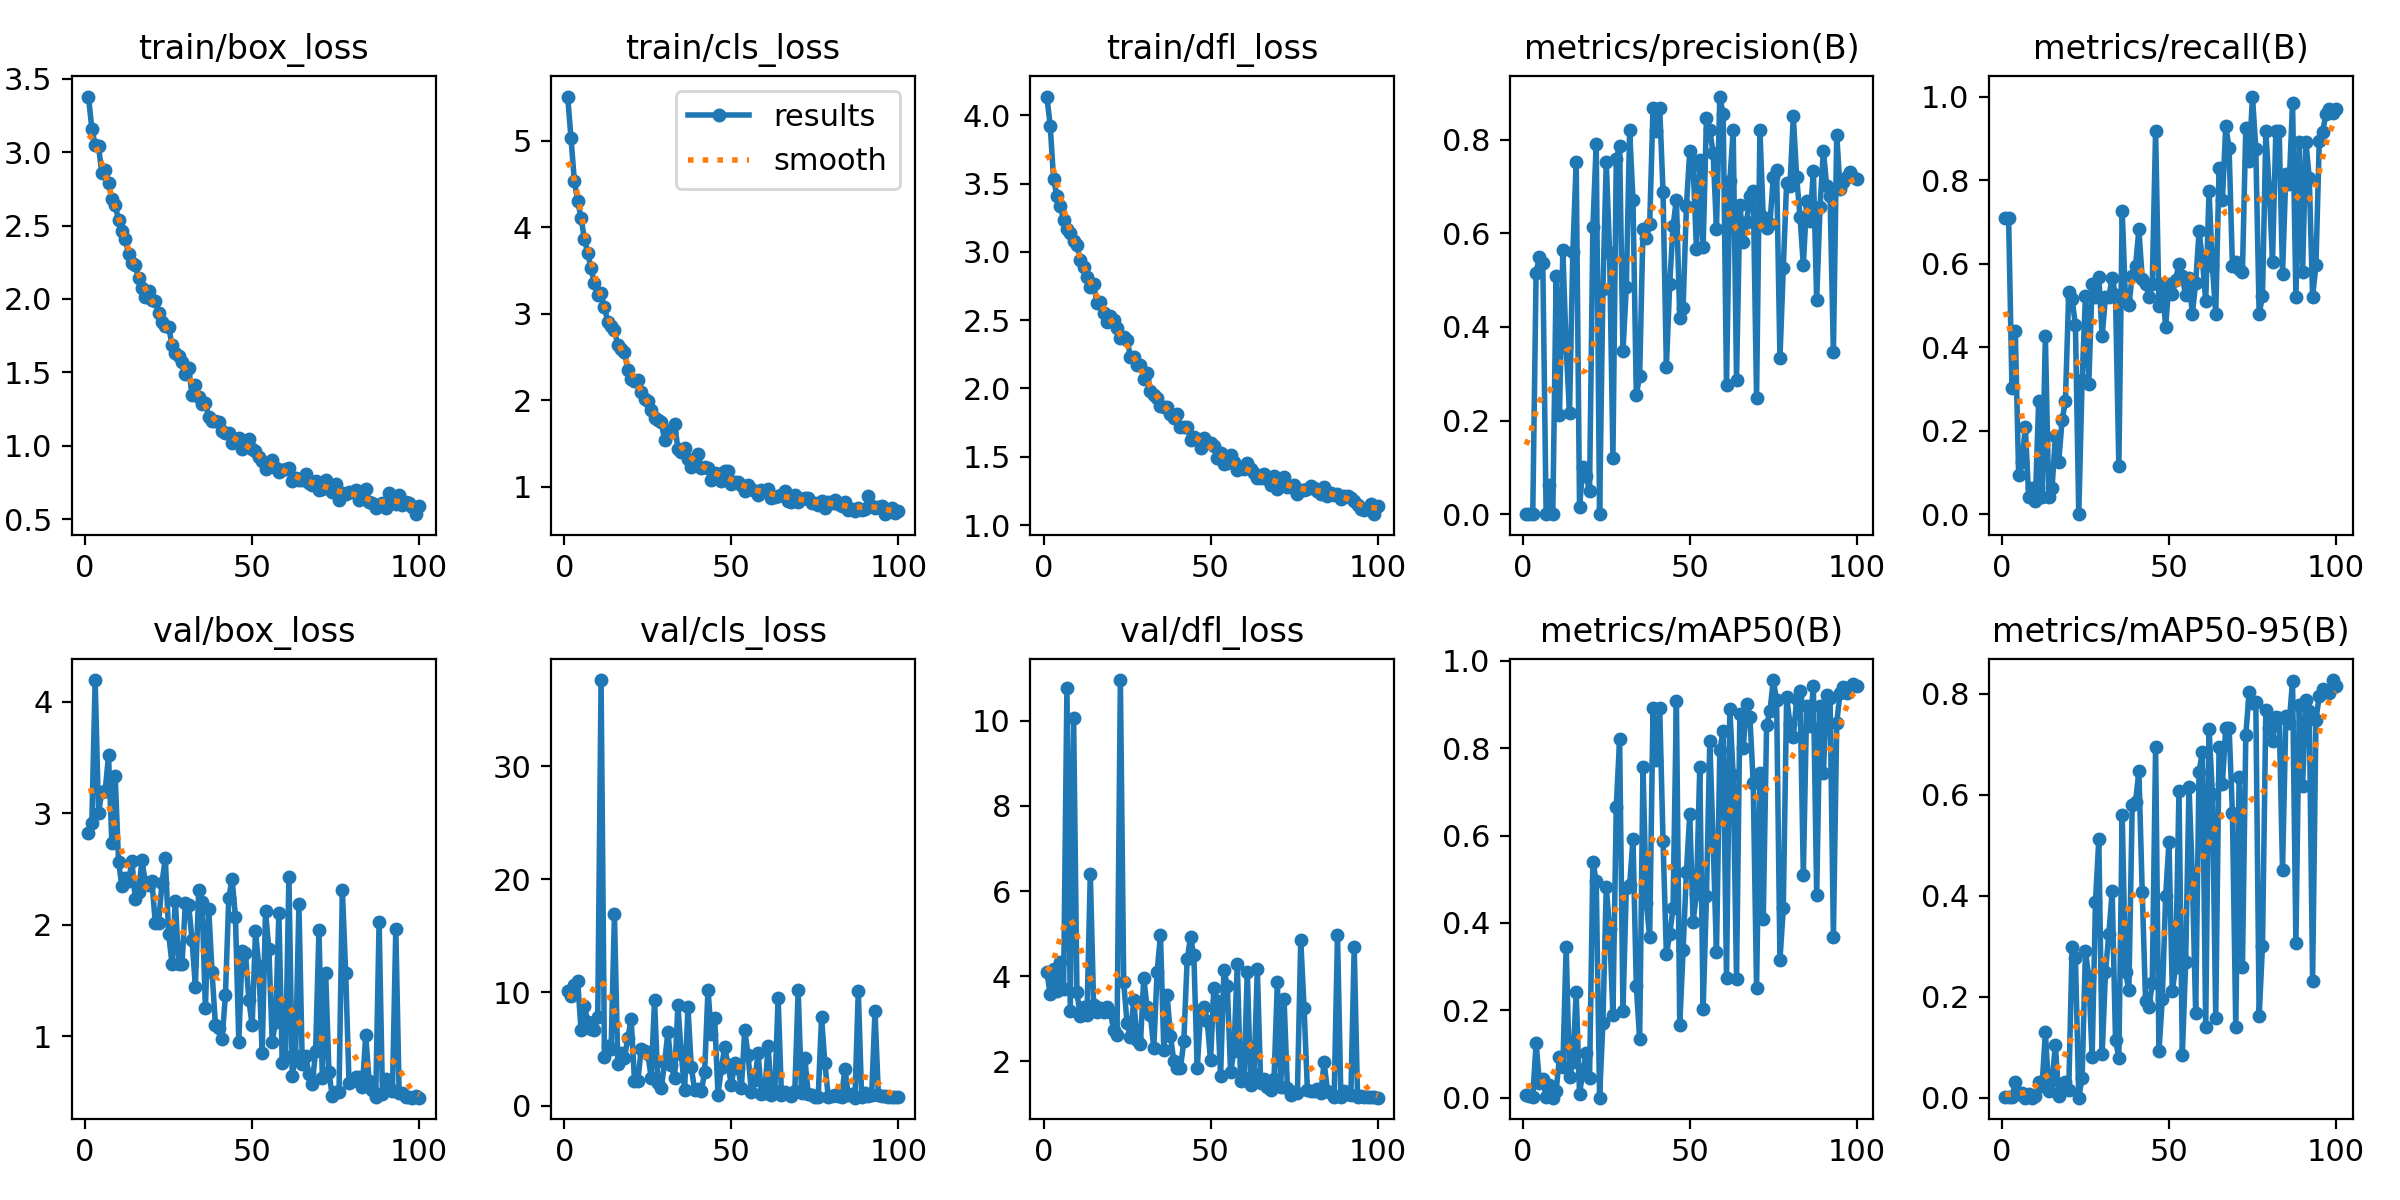

Source data for this figure (header and first rows):
epoch, time, train/box_loss, train/cls_loss, train/dfl_loss, metrics/precision(B), metrics/recall(B), metrics/mAP50(B), metrics/mAP50-95(B), val/box_loss, val/cls_loss, val/dfl_loss, lr/pg0, lr/pg1, lr/pg2
1, 60.59, 3.38, 5.51, 4.137, 0.00111, 0.7083, 0.00624, 0.00203, 2.822, 10.14, 4.088, 0.000541, 0.000541, 0.000541
2, 127.1, 3.161, 5.026, 3.922, 0.00105, 0.7083, 0.00431, 0.00168, 2.914, 9.728, 3.581, 0.001086, 0.001086, 0.001086
3, 192.4, 3.049, 4.535, 3.532, 0.00021, 0.3021, 0.00162, 0.0005, 4.196, 10.65, 4.162, 0.00162, 0.00162, 0.00162
4, 257.3, 3.041, 4.3, 3.41, 0.5162, 0.4375, 0.1255, 0.03114, 3.002, 11.01, 3.645, 0.001617, 0.001617, 0.001617
5, 325.1, 2.858, 4.109, 3.332, 0.5498, 0.09375, 0.03429, 0.00635, 3.194, 6.664, 4.328, 0.001601, 0.001601, 0.001601
6, 392.6, 2.878, 3.867, 3.234, 0.5375, 0.125, 0.04304, 0.00836, 3.2, 8.802, 3.709, 0.001584, 0.001584, 0.001584
7, 458.7, 2.792, 3.699, 3.164, 0.00074, 0.2083, 0.00066, 0.00015, 3.52, 7.403, 10.77, 0.001568, 0.001568, 0.001568
8, 523.8, 2.678, 3.526, 3.141, 0.06249, 0.04167, 0.02981, 0.0066, 2.731, 6.779, 3.182, 0.001551, 0.001551, 0.001551
9, 589.4, 2.639, 3.352, 3.081, 0.00018, 0.0625, 0.00016, 5e-05, 3.331, 6.647, 10.07, 0.001535, 0.001535, 0.001535
10, 656.7, 2.536, 3.216, 3.05, 0.5088, 0.03125, 0.01632, 0.00398, 2.567, 7.838, 3.619, 0.001518, 0.001518, 0.001518
11, 725.9, 2.462, 3.233, 2.942, 0.2109, 0.2708, 0.09295, 0.03082, 2.348, 37.63, 3.055, 0.001502, 0.001502, 0.001502
12, 792.3, 2.41, 3.076, 2.888, 0.5636, 0.04167, 0.07026, 0.02229, 2.418, 4.292, 3.276, 0.001485, 0.001485, 0.001485
13, 860, 2.308, 2.907, 2.813, 0.3569, 0.4271, 0.3457, 0.1296, 2.394, 5.279, 3.082, 0.001469, 0.001469, 0.001469
14, 926.1, 2.246, 2.857, 2.746, 0.2156, 0.04167, 0.0468, 0.01396, 2.57, 4.991, 6.41, 0.001452, 0.001452, 0.001452
15, 989.9, 2.233, 2.81, 2.767, 0.561, 0.0625, 0.0817, 0.03411, 2.234, 16.92, 3.314, 0.001436, 0.001436, 0.001436
16, 1058, 2.14, 2.637, 2.624, 0.7517, 0.1875, 0.2409, 0.1035, 2.292, 3.628, 3.16, 0.001419, 0.001419, 0.001419
17, 1126, 2.075, 2.591, 2.631, 0.01508, 0.125, 0.0095, 0.00359, 2.577, 4.685, 3.248, 0.001403, 0.001403, 0.001403
18, 1194, 2.011, 2.553, 2.55, 0.1011, 0.2246, 0.05836, 0.02621, 2.385, 4.213, 3.169, 0.001386, 0.001386, 0.001386
19, 1262, 2.054, 2.352, 2.483, 0.08067, 0.2708, 0.1027, 0.03188, 2.355, 5.97, 3.279, 0.00137, 0.00137, 0.00137
20, 1330, 1.992, 2.247, 2.527, 0.04901, 0.5312, 0.04485, 0.0153, 2.39, 7.622, 3.159, 0.001353, 0.001353, 0.001353
21, 1397, 1.989, 2.227, 2.504, 0.6135, 0.5142, 0.5397, 0.2984, 2.012, 2.197, 2.731, 0.001337, 0.001337, 0.001337
22, 1463, 1.907, 2.236, 2.444, 0.7918, 0.4534, 0.4959, 0.2773, 2.017, 2.145, 2.617, 0.00132, 0.00132, 0.00132
23, 1523, 1.845, 2.093, 2.37, 0, 0, 0, 0, 2.373, 4.976, 10.95, 0.001304, 0.001304, 0.001304
24, 1581, 1.814, 2.017, 2.375, 0.4801, 0.3223, 0.1708, 0.03968, 2.598, 4.797, 3.857, 0.001287, 0.001287, 0.001287
25, 1644, 1.81, 1.991, 2.357, 0.7528, 0.522, 0.4832, 0.2908, 1.915, 4.567, 2.894, 0.001271, 0.001271, 0.001271
26, 1704, 1.687, 1.891, 2.232, 0.5577, 0.3125, 0.3861, 0.2384, 1.651, 2.423, 2.573, 0.001254, 0.001254, 0.001254
27, 1765, 1.635, 1.8, 2.233, 0.121, 0.5521, 0.1897, 0.08027, 2.217, 9.308, 3.445, 0.001238, 0.001238, 0.001238
28, 1830, 1.614, 1.768, 2.175, 0.7597, 0.5211, 0.6664, 0.3886, 1.648, 2.03, 2.515, 0.001221, 0.001221, 0.001221
29, 1895, 1.571, 1.745, 2.171, 0.7866, 0.5682, 0.8206, 0.5121, 1.648, 1.505, 2.402, 0.001205, 0.001205, 0.001205
30, 1963, 1.486, 1.545, 2.066, 0.3476, 0.4271, 0.1986, 0.08573, 2.192, 3.788, 3.957, 0.001188, 0.001188, 0.001188
31, 2031, 1.527, 1.648, 2.112, 0.4844, 0.5208, 0.4793, 0.2496, 2.177, 6.461, 3.27, 0.001172, 0.001172, 0.001172
32, 2099, 1.348, 1.629, 1.984, 0.8197, 0.5208, 0.4867, 0.3245, 1.861, 3.568, 3.091, 0.001155, 0.001155, 0.001155
33, 2167, 1.415, 1.73, 1.949, 0.6719, 0.5661, 0.5919, 0.4086, 1.444, 2.427, 2.305, 0.001139, 0.001139, 0.001139
34, 2235, 1.333, 1.439, 1.927, 0.2549, 0.5239, 0.2559, 0.1137, 2.316, 8.886, 4.109, 0.001122, 0.001122, 0.001122
35, 2302, 1.285, 1.403, 1.871, 0.2953, 0.1146, 0.134, 0.0795, 2.203, 4.579, 4.963, 0.001106, 0.001106, 0.001106
36, 2371, 1.289, 1.447, 1.862, 0.6095, 0.7262, 0.7568, 0.5611, 1.252, 1.352, 2.278, 0.001089, 0.001089, 0.001089
37, 2439, 1.197, 1.317, 1.865, 0.5898, 0.5104, 0.4452, 0.2495, 2.142, 8.687, 3.554, 0.001073, 0.001073, 0.001073
38, 2505, 1.168, 1.233, 1.816, 0.6188, 0.5, 0.3676, 0.2125, 1.571, 3.428, 2.597, 0.001056, 0.001056, 0.001056
39, 2568, 1.172, 1.266, 1.783, 0.8667, 0.5714, 0.8922, 0.5802, 1.102, 1.351, 2.01, 0.00104, 0.00104, 0.00104
40, 2630, 1.16, 1.374, 1.812, 0.8185, 0.5938, 0.7719, 0.5863, 1.069, 1.445, 1.854, 0.001023, 0.001023, 0.001023
41, 2694, 1.098, 1.218, 1.72, 0.8678, 0.682, 0.8913, 0.6471, 0.977, 1.243, 1.851, 0.001007, 0.001007, 0.001007
42, 2753, 1.085, 1.232, 1.719, 0.6891, 0.5625, 0.5875, 0.4071, 1.368, 2.932, 2.481, 0.0009904, 0.0009904, 0.0009904
43, 2813, 1.089, 1.216, 1.721, 0.3146, 0.5521, 0.328, 0.1907, 2.239, 10.25, 4.403, 0.0009739, 0.0009739, 0.0009739
44, 2878, 1.017, 1.078, 1.621, 0.4922, 0.5208, 0.3744, 0.1789, 2.414, 6.342, 4.91, 0.0009574, 0.0009574, 0.0009574
45, 2940, 1.038, 1.161, 1.641, 0.6157, 0.5521, 0.4331, 0.2264, 2.067, 7.729, 4.488, 0.0009409, 0.0009409, 0.0009409
46, 3000, 1.049, 1.152, 1.627, 0.6717, 0.9167, 0.9078, 0.6951, 0.947, 0.9666, 1.838, 0.0009244, 0.0009244, 0.0009244
47, 3060, 0.9785, 1.063, 1.561, 0.4195, 0.4986, 0.1655, 0.092, 1.761, 3.298, 3.097, 0.0009078, 0.0009078, 0.0009078
48, 3119, 1.02, 1.178, 1.636, 0.4401, 0.5521, 0.337, 0.1946, 1.748, 5.142, 3.268, 0.0008913, 0.0008913, 0.0008913
49, 3178, 1.047, 1.185, 1.61, 0.6591, 0.4479, 0.5174, 0.3987, 1.326, 3.626, 2.947, 0.0008748, 0.0008748, 0.0008748
50, 3242, 0.9787, 1.032, 1.599, 0.7751, 0.5521, 0.6486, 0.5064, 1.097, 1.823, 2.026, 0.0008583, 0.0008583, 0.0008583
51, 3309, 0.9609, 1.056, 1.576, 0.7468, 0.5264, 0.4031, 0.2108, 1.943, 3.732, 3.73, 0.0008418, 0.0008418, 0.0008418
52, 3377, 0.9254, 1.053, 1.489, 0.5669, 0.5614, 0.4655, 0.2597, 1.625, 3.344, 3.422, 0.0008253, 0.0008253, 0.0008253
53, 3444, 0.8945, 1.025, 1.529, 0.7575, 0.5999, 0.7562, 0.6074, 0.8455, 1.573, 1.657, 0.0008088, 0.0008088, 0.0008088
54, 3512, 0.8399, 0.9467, 1.444, 0.5698, 0.5692, 0.202, 0.08469, 2.122, 6.683, 4.15, 0.0007923, 0.0007923, 0.0007923
55, 3577, 0.8836, 1.016, 1.457, 0.846, 0.5239, 0.4619, 0.2679, 1.779, 4.465, 3.78, 0.0007758, 0.0007758, 0.0007758
56, 3643, 0.9053, 0.9738, 1.512, 0.8201, 0.5659, 0.8165, 0.6159, 0.9501, 1.16, 1.744, 0.0007593, 0.0007593, 0.0007593
57, 3708, 0.8452, 0.9527, 1.459, 0.7713, 0.4792, 0.5842, 0.4382, 1.125, 2.227, 2.255, 0.0007428, 0.0007428, 0.0007428
58, 3774, 0.8233, 0.9064, 1.4, 0.609, 0.5541, 0.3326, 0.1673, 2.103, 4.617, 4.277, 0.0007263, 0.0007263, 0.0007263
59, 3839, 0.8372, 0.9645, 1.419, 0.8921, 0.6771, 0.7968, 0.6452, 0.7565, 1.001, 1.53, 0.0007098, 0.0007098, 0.0007098
60, 3905, 0.8397, 0.9492, 1.409, 0.8549, 0.6106, 0.8391, 0.686, 0.8119, 1.087, 1.609, 0.0006933, 0.0006933, 0.0006933
... 40 more rows
